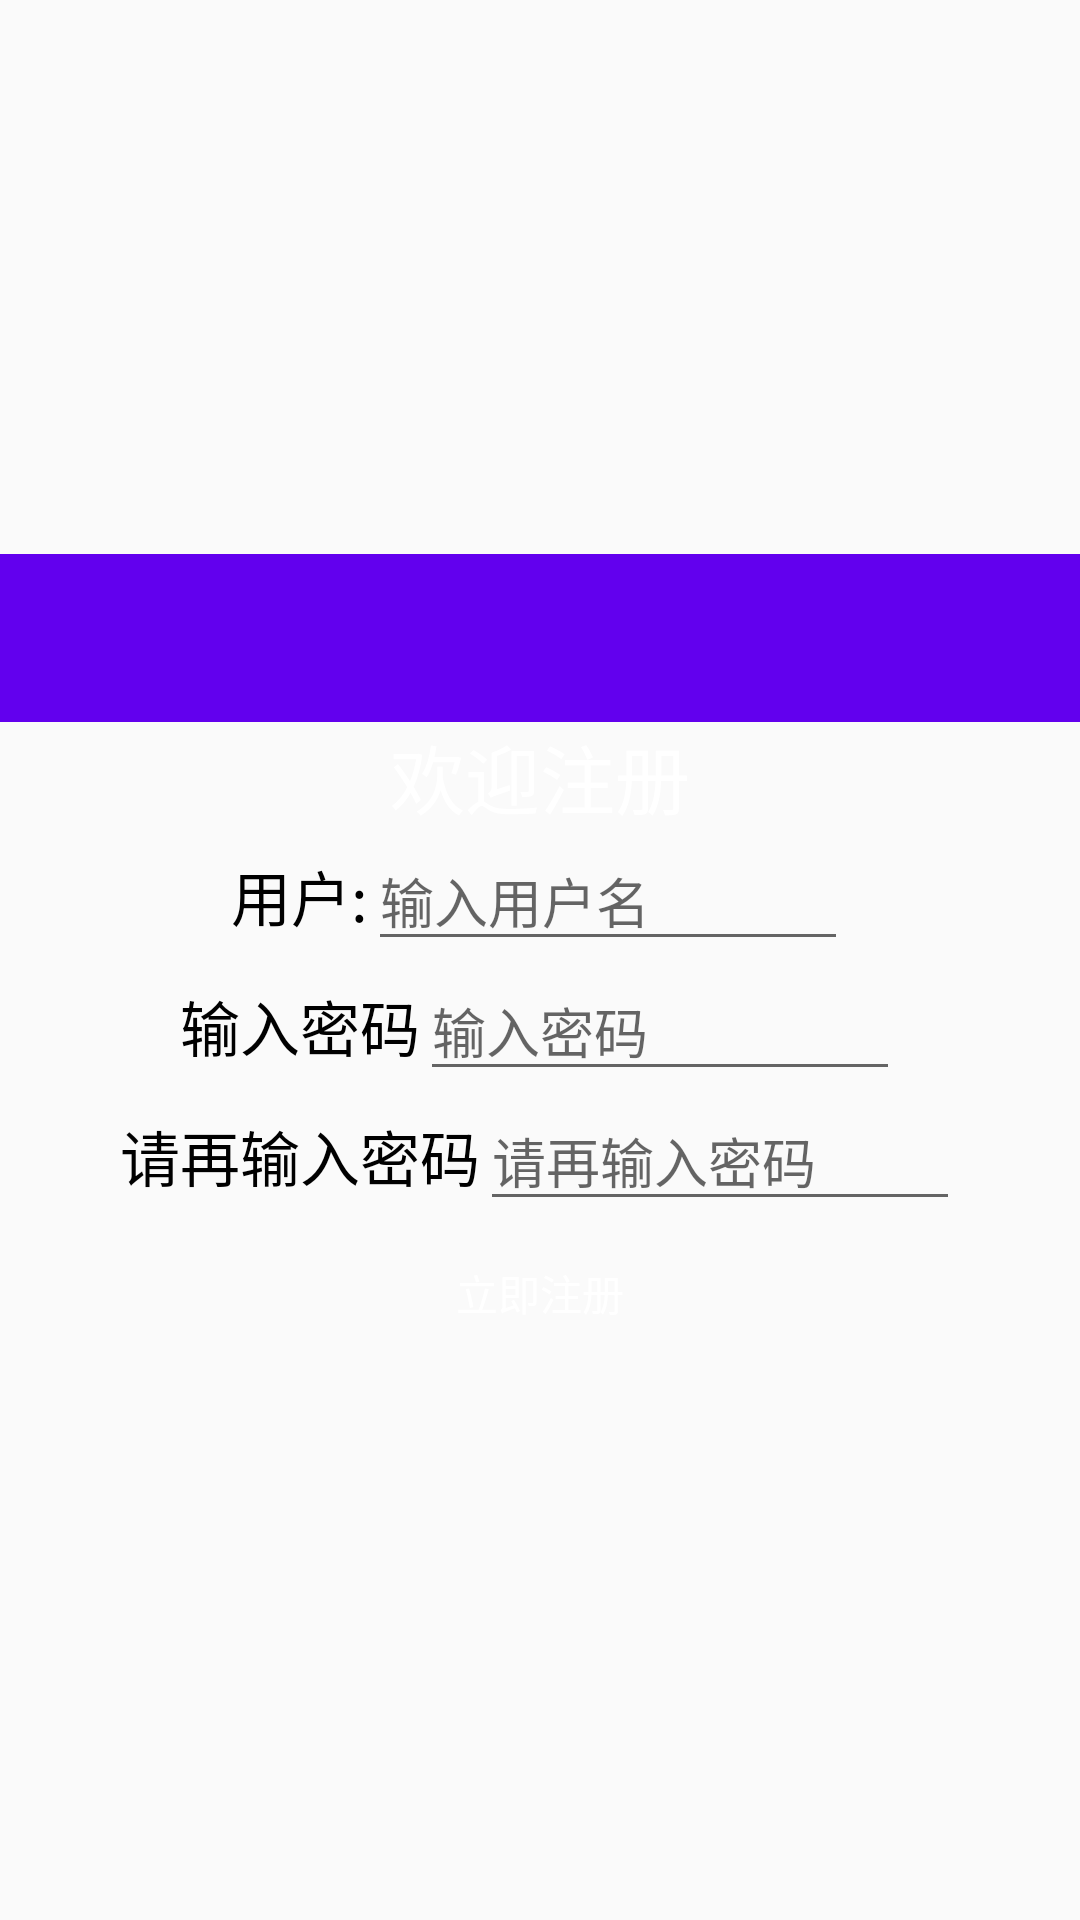

The Android layout XML behind this screen, and the referenced resources:
<!-- AndroidManifest.xml: application theme NoActionBar -->
<!-- res/layout/activity_reg.xml -->
<?xml version="1.0" encoding="utf-8"?>
<LinearLayout xmlns:android="http://schemas.android.com/apk/res/android"
    xmlns:app="http://schemas.android.com/apk/res-auto"
    xmlns:tools="http://schemas.android.com/tools"
    android:layout_width="match_parent"
    android:layout_height="match_parent"
    android:background="@drawable/wave1"
    android:gravity="center"
    android:orientation="vertical"
    tools:context=".MainActivity">
    <include layout="@layout/tool_bar" />
    <TextView
        android:layout_width="wrap_content"
        android:layout_height="wrap_content"
        android:text="@string/reg"
        android:textSize="25sp"
        android:textColor="@android:color/white" />

    <LinearLayout
        android:layout_width="match_parent"
        android:layout_height="wrap_content"
        android:orientation="horizontal"
        android:textColorHint="#a3a3a3"
        android:gravity="center_horizontal">

        <TextView
            android:id="@+id/tv_username"
            android:layout_width="wrap_content"
            android:layout_height="wrap_content"
            android:text="@string/tv_username"
            android:textSize="20sp"
            android:textColor="#000000"/>

        <EditText
            android:id="@+id/et_username"
            android:layout_width="160dp"
            android:layout_height="wrap_content"
            android:hint="@string/et_username"
            android:singleLine="true"
            />

    </LinearLayout>
    <LinearLayout
        android:layout_width="match_parent"
        android:layout_height="wrap_content"
        android:orientation="horizontal"
        android:gravity="center_horizontal">

        <TextView
            android:id="@+id/tv_password"
            android:layout_width="wrap_content"
            android:layout_height="wrap_content"
            android:text="@string/et_password"
            android:textSize="20sp"
            android:textColor="#000000"/>

        <EditText
            android:id="@+id/et_password"
            android:layout_width="160dp"
            android:layout_height="wrap_content"
            android:hint="@string/et_password"
            android:inputType="textPassword"
            />
    </LinearLayout>
    <LinearLayout
        android:layout_width="match_parent"
        android:layout_height="wrap_content"
        android:orientation="horizontal"
        android:gravity="center_horizontal">

        <TextView
            android:id="@+id/tv_repassword"
            android:layout_width="wrap_content"
            android:layout_height="wrap_content"
            android:text="@string/et_repassword"
            android:textSize="20sp"
            android:textColor="#000000"/>

        <EditText
            android:id="@+id/et_repassword"
            android:layout_width="160dp"
            android:layout_height="wrap_content"
            android:hint="@string/et_repassword"
            android:inputType="textPassword"
            />
    </LinearLayout>
    <LinearLayout
        android:layout_width="match_parent"
        android:layout_height="wrap_content"
        android:orientation="horizontal"
        android:gravity="center_horizontal">

        <Button
            android:id="@+id/bt_bos"
            android:layout_width="wrap_content"
            android:layout_height="wrap_content"
            android:background="@android:color/transparent"
            android:textColor="@android:color/white"
            android:text="@string/bt_bos"/>

    </LinearLayout>

</LinearLayout>
<!-- res/layout/tool_bar.xml (included above) -->
<?xml version="1.0" encoding="utf-8"?>
<android.support.v7.widget.Toolbar xmlns:android="http://schemas.android.com/apk/res/android"
    android:layout_width="match_parent"
    android:layout_height="?attr/actionBarSize"
    android:minHeight="?attr/actionBarSize"
    xmlns:app="http://schemas.android.com/apk/res-auto"
    android:id="@+id/title_toolbar"
    android:background="?attr/colorPrimary"
    app:popupTheme="@style/ThemeOverlay.AppCompat.Light"
    app:theme="@style/toolbar.style">

</android.support.v7.widget.Toolbar>
<!-- resources referenced by this layout -->
<resources>
  <string name="bt_bos">立即注册</string>
  <string name="et_password">输入密码</string>
  <string name="et_repassword">请再输入密码</string>
  <string name="et_username">输入用户名</string>
  <string name="reg">欢迎注册</string>
  <string name="tv_username">用户:</string>
  <style name="toolbar.style" parent="Base.ThemeOverlay.AppCompat.ActionBar">
          <item name="android:textColorPrimary">@android:color/white</item>
      </style>
  <style name="NoActionBar" parent="Theme.AppCompat.Light.NoActionBar">
          
          <item name="colorPrimary">@color/colorPrimary</item>
          <item name="colorPrimaryDark">@color/colorPrimaryDark</item>
          <item name="colorAccent">@color/colorAccent</item>
          
      </style>
  <!-- not gathered from this repository: default colours our renderer supplied (Android Studio template values) -->
  <color name="colorPrimary">#FF6200EE</color>
  <color name="colorPrimaryDark">#FF3700B3</color>
  <color name="colorAccent">#FF03DAC5</color>
</resources>
